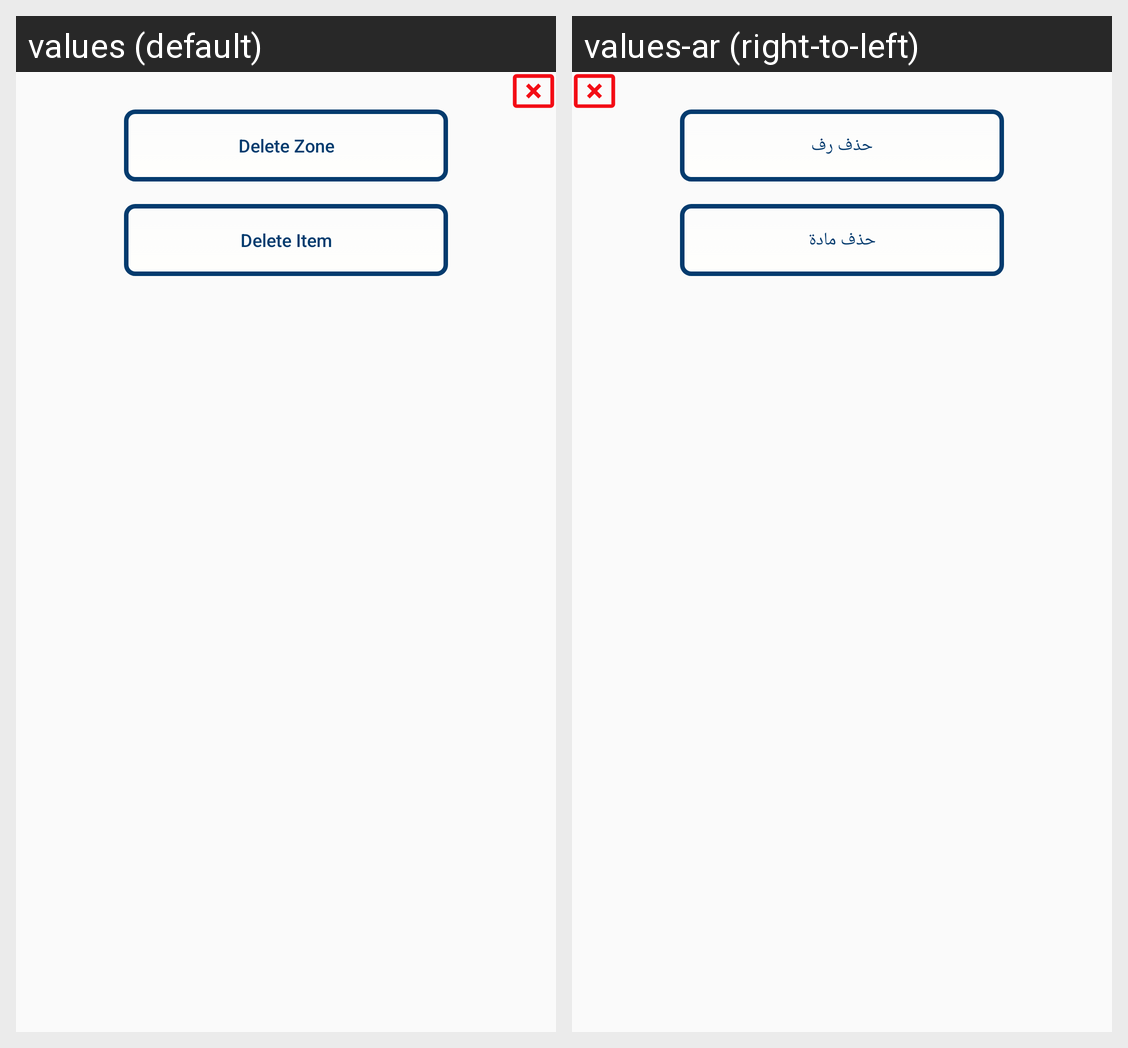

Locale-by-locale string values for the Android screen shown in this grid:
Android screen res/layout/deletelayout.xml rendered under 2 locales, left to right: values (default), values-ar (right-to-left). Device: Nexus 5 (rendered at 1080×1920; each locale shown at half size, 540×960, under a caption strip naming it); theme AppTheme.
Strings drawn on this screen, with the default value and each locale's value (text and hints the layout hard-codes, and strings that could not be matched under every locale, appear in the picture but are not listed):

deletezone
  values: Delete Zone
  values-ar: حذف رف

deleteitemt
  values: Delete Item
  values-ar: حذف مادة
